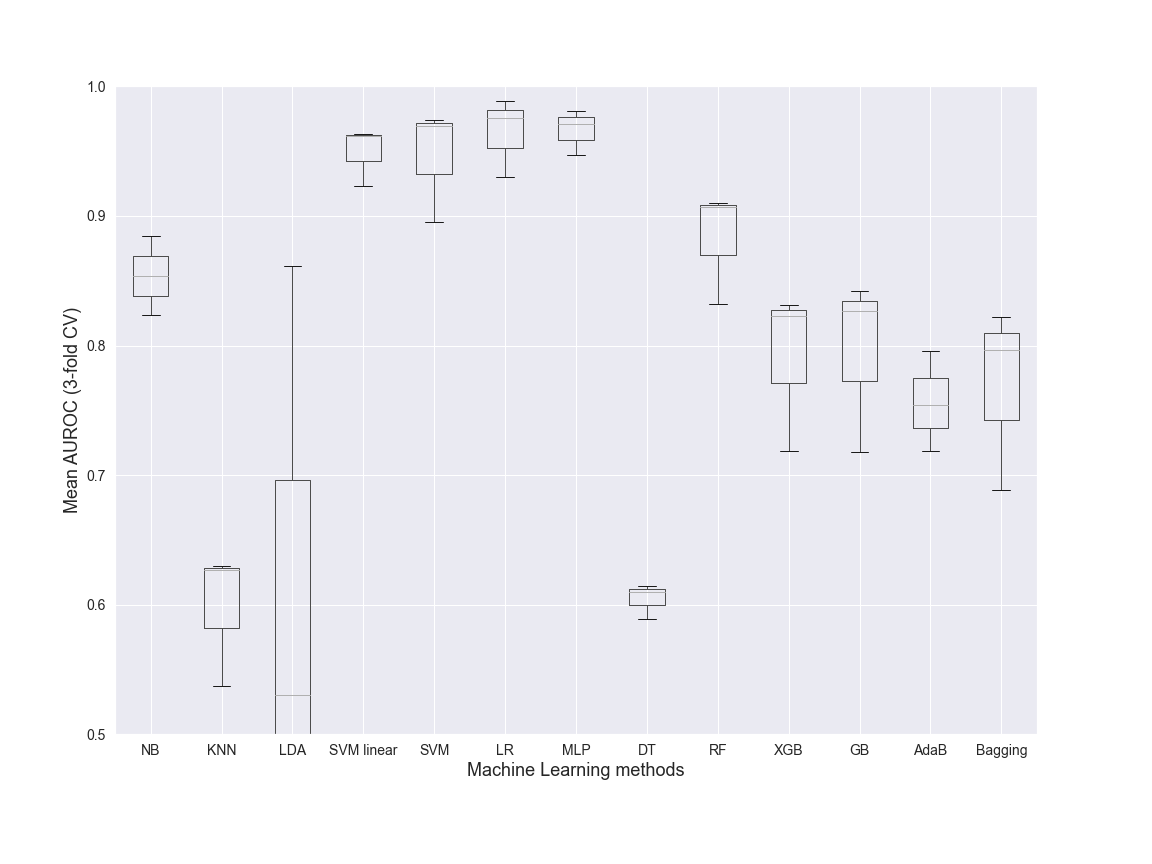

The table this chart was drawn from, first rows:
NB, KNN, LDA, SVM linear, SVM, LR, MLP, DT, RF, XGB, GB, AdaB, Bagging, Dataset, folds
0.8234, 0.6267, 0.4401, 0.9631, 0.9692, 0.9753, 0.9709, 0.6146, 0.9071, 0.8312, 0.8268, 0.796, 0.822, Class, 3
0.8539, 0.6299, 0.5306, 0.9229, 0.8954, 0.9304, 0.9468, 0.5891, 0.832, 0.7188, 0.7179, 0.7183, 0.6884, Class, 3
0.8848, 0.5375, 0.8617, 0.9614, 0.9743, 0.9885, 0.9814, 0.6102, 0.9098, 0.8231, 0.8418, 0.7544, 0.797, Class, 3
